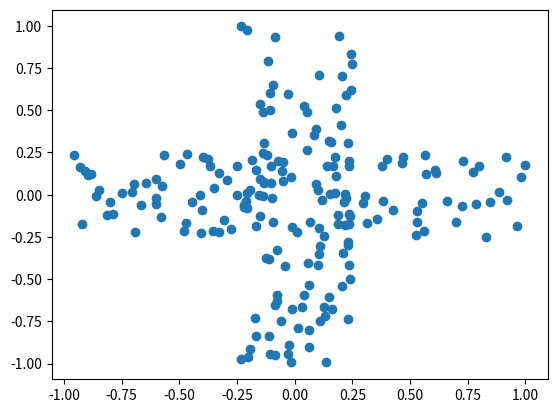

This chart was generated by the following Python code:
import numpy as np
from scipy.special import xlogy

class Uniform():
    def __init__(self, mix, width_a, width_b, n_samples):
        self.mix, self.width_a, self.width_b, self.n_samples = mix, width_a, width_b, n_samples

    @property
    def data(self):
        mix, a, b = self.mix, self.width_a, self.width_b
        N1 = int(mix*self.n_samples)
        temp1 = np.array([[np.random.uniform(-a/2,a/2,N1)], [np.random.uniform(-.5/a,.5/a,N1)]]).T.reshape(N1,2)
        N2 = self.n_samples-N1
        temp2 = np.array([[np.random.uniform(-.5/b,.5/b,N2)], [np.random.uniform(-.5*b,.5*b,N2)]]).T.reshape(N2,2)
        #return np.append(temp1,temp2,axis = 0) 
        temp  = np.append(temp1,temp2,axis = 0) 
        np.random.shuffle(temp) 
        return temp

    @property
    def ground_truth(self):
        mix1, mix2, a, b = self.mix, 1-self.mix, self.width_a, self.width_b
        hX = -xlogy(mix2*(1-a*b),mix2*b) - (mix1+mix2*a*b)*np.log((mix1+mix2*a*b)/a)
        hY = -xlogy(mix1*(1-a*b),mix1*a) - (mix2+mix1*a*b)*np.log((mix2+mix1*a*b)/b)
#        temp1 = -(1-a*b)*(mix*np.log(a) + (1-mix)*np.log(b))
#        temp2 = -xlogy(mix+(1-mix)*a*b, mix/a+(1-mix)*b)
#        temp3 = -xlogy(mix*a*b+(1-mix), mix*a+(1-mix)/b)
#        mi = temp1+temp2+temp3
        hXY = -(1-a*b)*(xlogy(mix1,mix1) + xlogy(mix2,mix2))
        mi = hX+hY-hXY
        # return [mi, hXY, hX, hY]
        return mi


if __name__ == '__main__':
    data=Uniform(0.5, 2, 2, 200)
    x = data.data
    import matplotlib.pyplot as plt
    plt.scatter(x[:,0], x[:,1])
    print(data.ground_truth)
    plt.show()